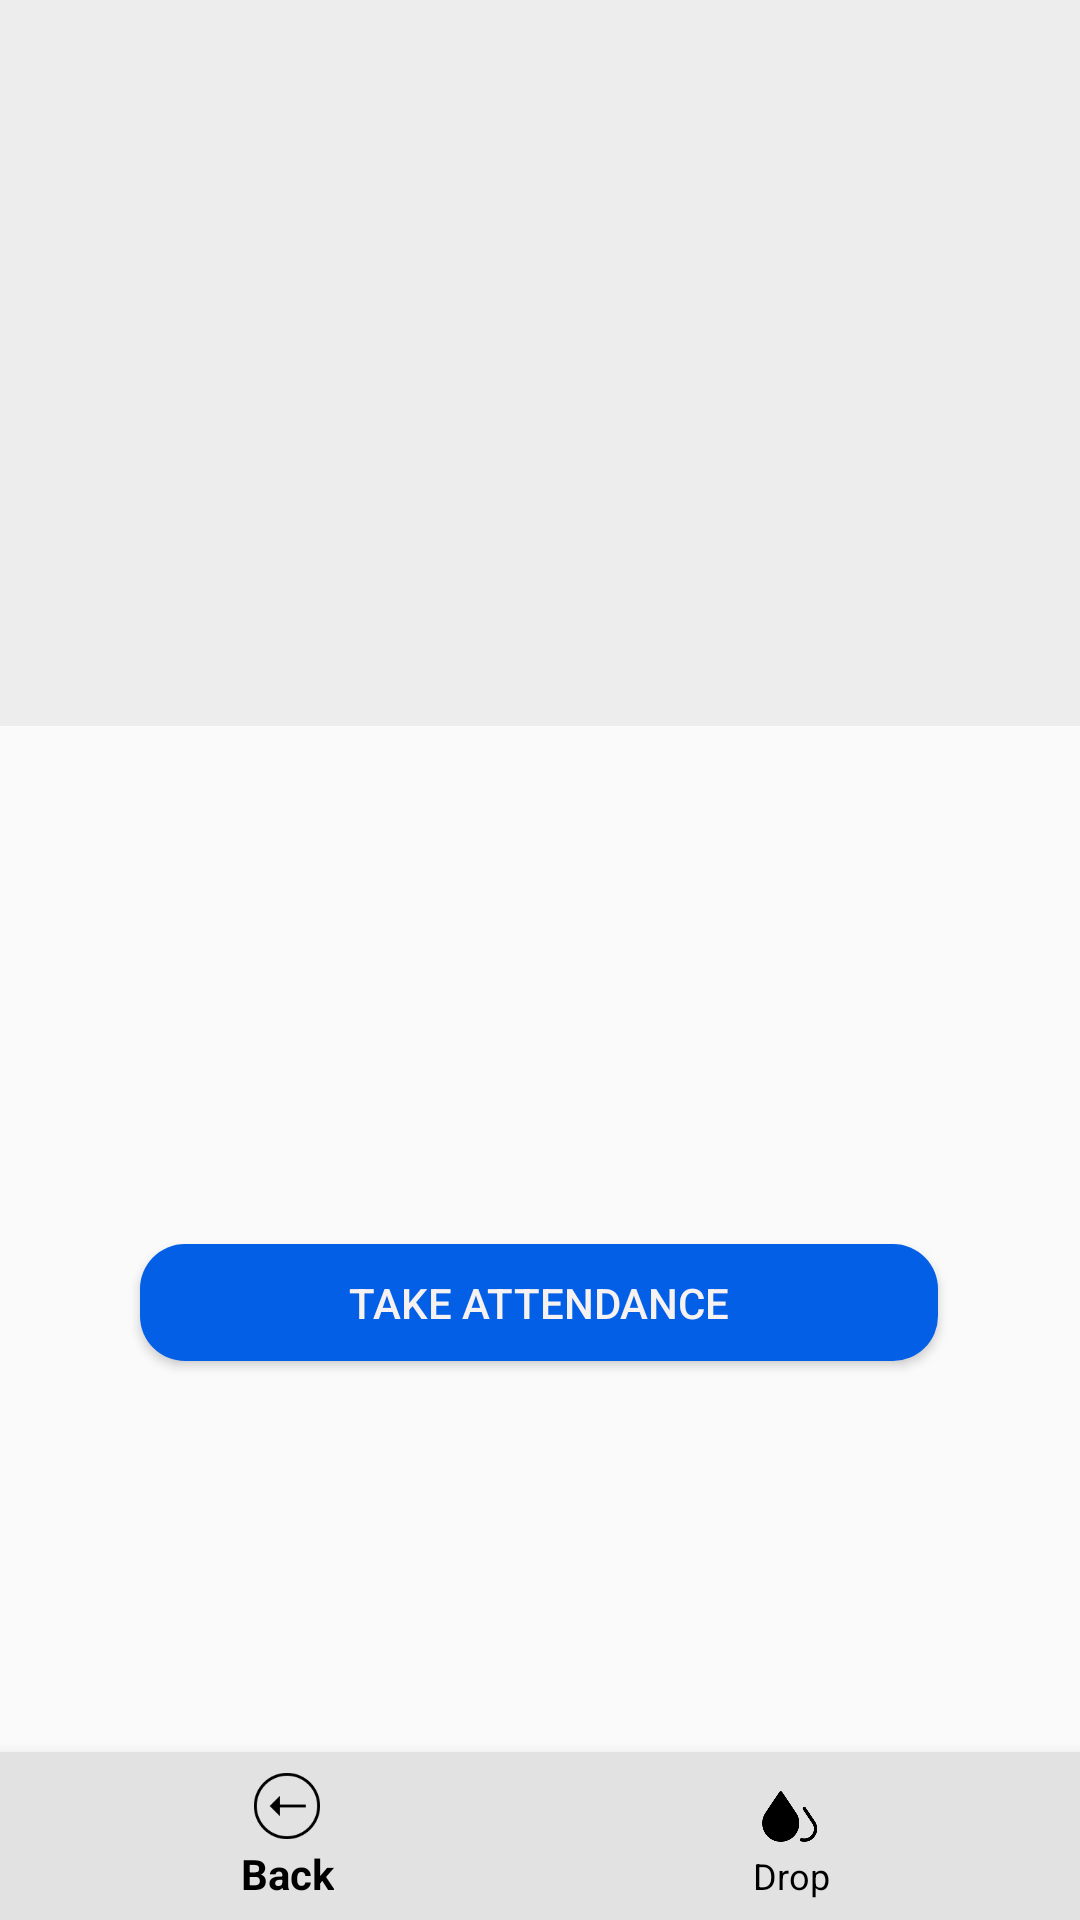

Android layout source for this screen:
<!-- AndroidManifest.xml: application theme AppTheme -->
<!-- res/layout/fragment_attendance_page.xml -->
<?xml version="1.0" encoding="utf-8"?>
<layout xmlns:android="http://schemas.android.com/apk/res/android"
    xmlns:app="http://schemas.android.com/apk/res-auto"
    xmlns:tools="http://schemas.android.com/tools"

    >

    <androidx.constraintlayout.widget.ConstraintLayout
        android:id="@+id/course"
        android:layout_width="match_parent"
        android:layout_height="match_parent"
        tools:context=".AttendancePage"
       >


        <androidx.constraintlayout.widget.ConstraintLayout
            android:id="@+id/constraintLayout4"
            android:layout_width="389dp"
            android:layout_height="242dp"
            android:background="#ededed"
            app:layout_constraintEnd_toEndOf="parent"
            app:layout_constraintStart_toStartOf="parent"
            app:layout_constraintTop_toTopOf="parent">

            <TextView
                android:id="@+id/courseName"
                android:layout_width="wrap_content"
                android:layout_height="wrap_content"
                android:layout_marginTop="48dp"
                android:textSize="24sp"
                android:textStyle="bold"
                app:layout_constraintEnd_toEndOf="parent"
                app:layout_constraintHorizontal_bias="0.501"
                app:layout_constraintStart_toStartOf="parent"
                app:layout_constraintTop_toTopOf="parent" />

            <TextView
                android:id="@+id/professorName"
                android:layout_width="wrap_content"
                android:layout_height="wrap_content"
                android:layout_marginTop="12dp"
                app:layout_constraintEnd_toEndOf="parent"
                app:layout_constraintHorizontal_bias="0.501"
                app:layout_constraintStart_toStartOf="parent"
                app:layout_constraintTop_toBottomOf="@+id/courseName" />

            <TextView
                android:id="@+id/courseDescrp"
                android:layout_width="wrap_content"
                android:layout_height="wrap_content"
                app:layout_constraintBottom_toBottomOf="parent"
                app:layout_constraintEnd_toEndOf="parent"
                app:layout_constraintHorizontal_bias="0.501"
                app:layout_constraintStart_toStartOf="parent"
                app:layout_constraintTop_toBottomOf="@+id/professorName"
                app:layout_constraintVertical_bias="0.26" />

        </androidx.constraintlayout.widget.ConstraintLayout>

        <Button
            android:id="@+id/attendance"
            android:layout_width="266dp"
            android:layout_height="39dp"
            android:layout_marginTop="64dp"
            android:alpha="1"
            android:background="@drawable/btn_rounded"
            android:text="@string/attendance"
            android:textColor="#F7F2F2"
            app:layout_constraintBottom_toTopOf="@+id/btnNav3"
            app:layout_constraintEnd_toEndOf="parent"
            app:layout_constraintHorizontal_bias="0.496"
            app:layout_constraintStart_toStartOf="parent"
            app:layout_constraintTop_toBottomOf="@+id/constraintLayout4"
            app:layout_constraintVertical_bias="0.454" />

        <com.google.android.material.bottomnavigation.BottomNavigationView
            android:id="@+id/btnNav3"
            android:layout_width="match_parent"
            android:layout_height="wrap_content"
            app:layout_constraintBottom_toBottomOf="parent"
            app:layout_constraintStart_toStartOf="parent"
            android:layout_alignParentBottom="true"
            android:background="#e2e2e2"
            app:itemIconTint="@drawable/colorchange"
            app:itemTextColor="@drawable/colorchange"
            app:menu="@menu/attendancepagenav">


        </com.google.android.material.bottomnavigation.BottomNavigationView>


    </androidx.constraintlayout.widget.ConstraintLayout>


</layout>
<!-- resources referenced by this layout -->
<resources>
  <!-- drawable btn_rounded (drawable-mdpi) -->
  <?xml version="1.0" encoding="utf-8"?>
  
  <shape xmlns:android="http://schemas.android.com/apk/res/android"
  android:shape="rectangle" android:padding="10dp">
  <solid android:color="#045FE7"/>
  <corners
      android:bottomRightRadius="15dp"
      android:bottomLeftRadius="15dp"
      android:topLeftRadius="15dp"
      android:topRightRadius="15dp"/>
  </shape>
  <!-- drawable colorchange (drawable) -->
  <?xml version="1.0" encoding="utf-8"?>
  <selector xmlns:android="http://schemas.android.com/apk/res/android">
      <item android:color="#000000" android:state_enabled="true" />
      <item android:color="#ffffff" android:state_enabled="false" />
  </selector>
  <string name="attendance">Take Attendance</string>
  <style name="AppTheme" parent="Theme.AppCompat.Light.NoActionBar">
          
          <item name="colorPrimaryDark">@color/colorPrimaryDark</item>
          <item name="colorAccent">@color/colorAccent</item>
          <item name="colorPrimary">@android:color/transparent</item>
          <item name="windowActionBarOverlay">true</item>
  
      </style>
  <color name="colorPrimaryDark">#00574B</color>
  <color name="colorAccent">#D81B60</color>
</resources>
